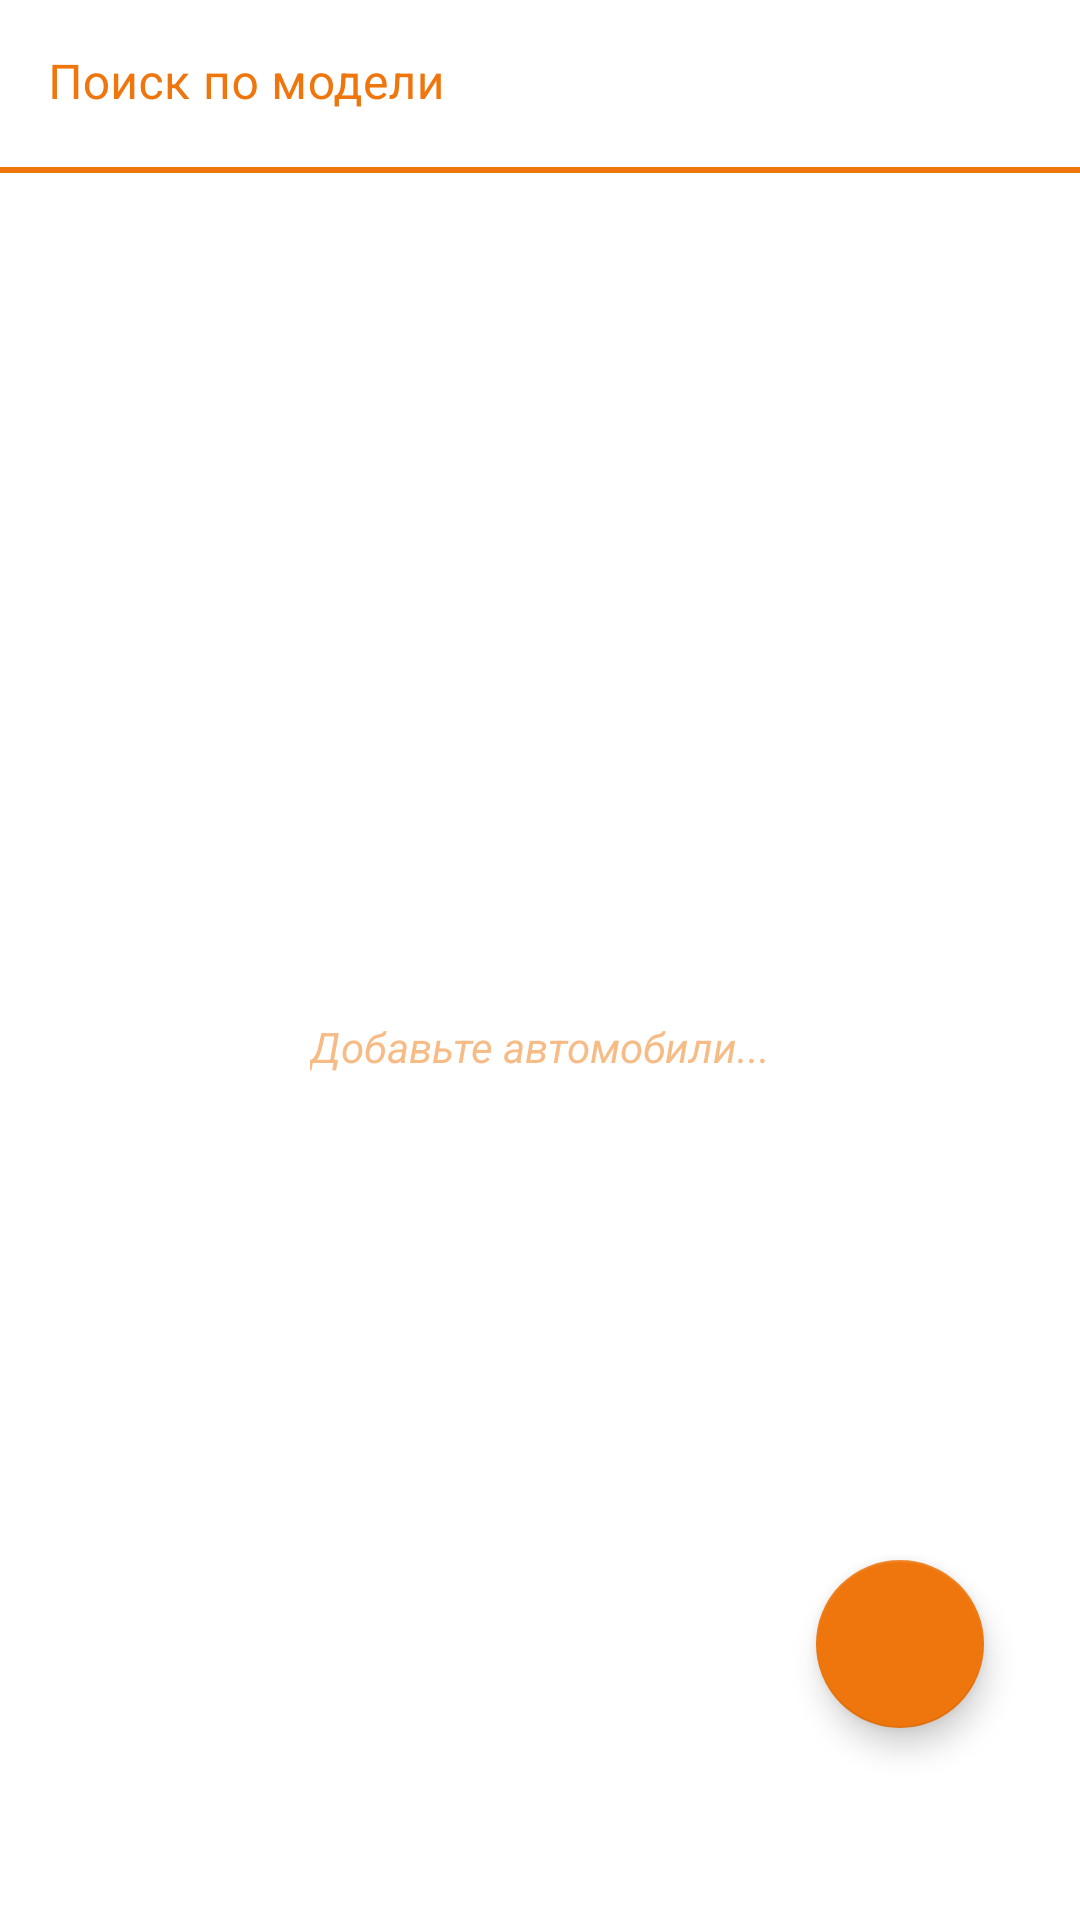

Here is an Android app screen rendered from its layout file. Give the layout XML and the strings, colors and styles it references.
<!-- AndroidManifest.xml: application theme Theme.CourierServiceTest -->
<!-- res/layout/fragment_cars.xml -->
<?xml version="1.0" encoding="utf-8"?>
<androidx.constraintlayout.widget.ConstraintLayout xmlns:android="http://schemas.android.com/apk/res/android"
    xmlns:app="http://schemas.android.com/apk/res-auto"
    xmlns:tools="http://schemas.android.com/tools"
    android:layout_width="match_parent"
    android:layout_height="match_parent"
    tools:context=".ai.CarsFragment.CarsFragment">

    <com.google.android.material.textfield.TextInputLayout
        android:id="@+id/cars_search_layout"
        android:layout_width="match_parent"
        android:layout_height="wrap_content"
        android:background="@color/orange"
        android:hint="@string/search"
        android:textColorHint="@color/orange"
        app:boxStrokeWidth="0dp"
        app:boxStrokeWidthFocused="0dp"
        app:counterTextColor="@color/orange"
        app:endIconMode="clear_text"
        app:endIconTint="@color/orange"
        app:helperTextTextColor="@color/orange"
        app:layout_constraintEnd_toEndOf="parent"
        app:layout_constraintStart_toStartOf="parent"
        app:layout_constraintTop_toTopOf="parent"
        app:prefixTextColor="@color/orange"
        app:startIconDrawable="@drawable/ic_search"
        app:startIconTint="@color/orange">

        <com.google.android.material.textfield.TextInputEditText
            android:id="@+id/cars_search"
            android:layout_width="match_parent"
            android:layout_height="wrap_content"
            android:layout_marginBottom="2dp"
            android:background="@color/white"
            android:inputType="textFilter"
            android:textColor="@color/orange"
            android:maxLength="20" />

    </com.google.android.material.textfield.TextInputLayout>

    <androidx.recyclerview.widget.RecyclerView
        android:id="@+id/cars_recycler_view"
        android:layout_width="match_parent"
        android:layout_height="0dp"
        app:layout_constraintBottom_toBottomOf="parent"
        app:layout_constraintEnd_toEndOf="parent"
        app:layout_constraintStart_toStartOf="parent"
        app:layout_constraintTop_toBottomOf="@+id/cars_search_layout" />

    <com.google.android.material.floatingactionbutton.FloatingActionButton
        android:id="@+id/add_car_button"
        android:layout_width="wrap_content"
        android:layout_height="wrap_content"
        android:layout_gravity="end|bottom"
        android:layout_marginEnd="32dp"
        android:layout_marginBottom="64dp"
        android:backgroundTint="@color/orange"
        android:src="@drawable/ic_add_car"
        app:layout_constraintBottom_toBottomOf="parent"
        app:layout_constraintEnd_toEndOf="parent" />

    <TextView
        android:id="@+id/cars_list_plaseholder"
        android:layout_width="wrap_content"
        android:layout_height="wrap_content"
        android:alpha="0.5"
        android:text="@string/cars_list_placeholder"
        android:textColor="@color/orange"
        android:textStyle="italic"
        app:layout_constraintBottom_toBottomOf="@+id/cars_recycler_view"
        app:layout_constraintEnd_toEndOf="parent"
        app:layout_constraintStart_toStartOf="parent"
        app:layout_constraintTop_toBottomOf="@+id/cars_search_layout" />

</androidx.constraintlayout.widget.ConstraintLayout>
<!-- resources referenced by this layout -->
<resources>
  <color name="orange">#EF760D</color>
  <color name="white">#FFFFFFFF</color>
  <string name="cars_list_placeholder">Добавьте автомобили...</string>
  <string name="search">Поиск по модели</string>
  <style name="Theme.CourierServiceTest" parent="Theme.MaterialComponents.DayNight.NoActionBar">
          
          <item name="colorPrimary">@color/orange</item>
          <item name="colorPrimaryVariant">@color/orange</item>
          <item name="colorOnPrimary">@color/white</item>
          
          <item name="colorSecondary">@color/orange</item>
          <item name="colorSecondaryVariant">@color/orange</item>
          <item name="colorOnSecondary">@color/white</item>
          
          <item name="android:statusBarColor" tools:targetApi="l">?attr/colorPrimaryVariant</item>
          
      </style>
</resources>
